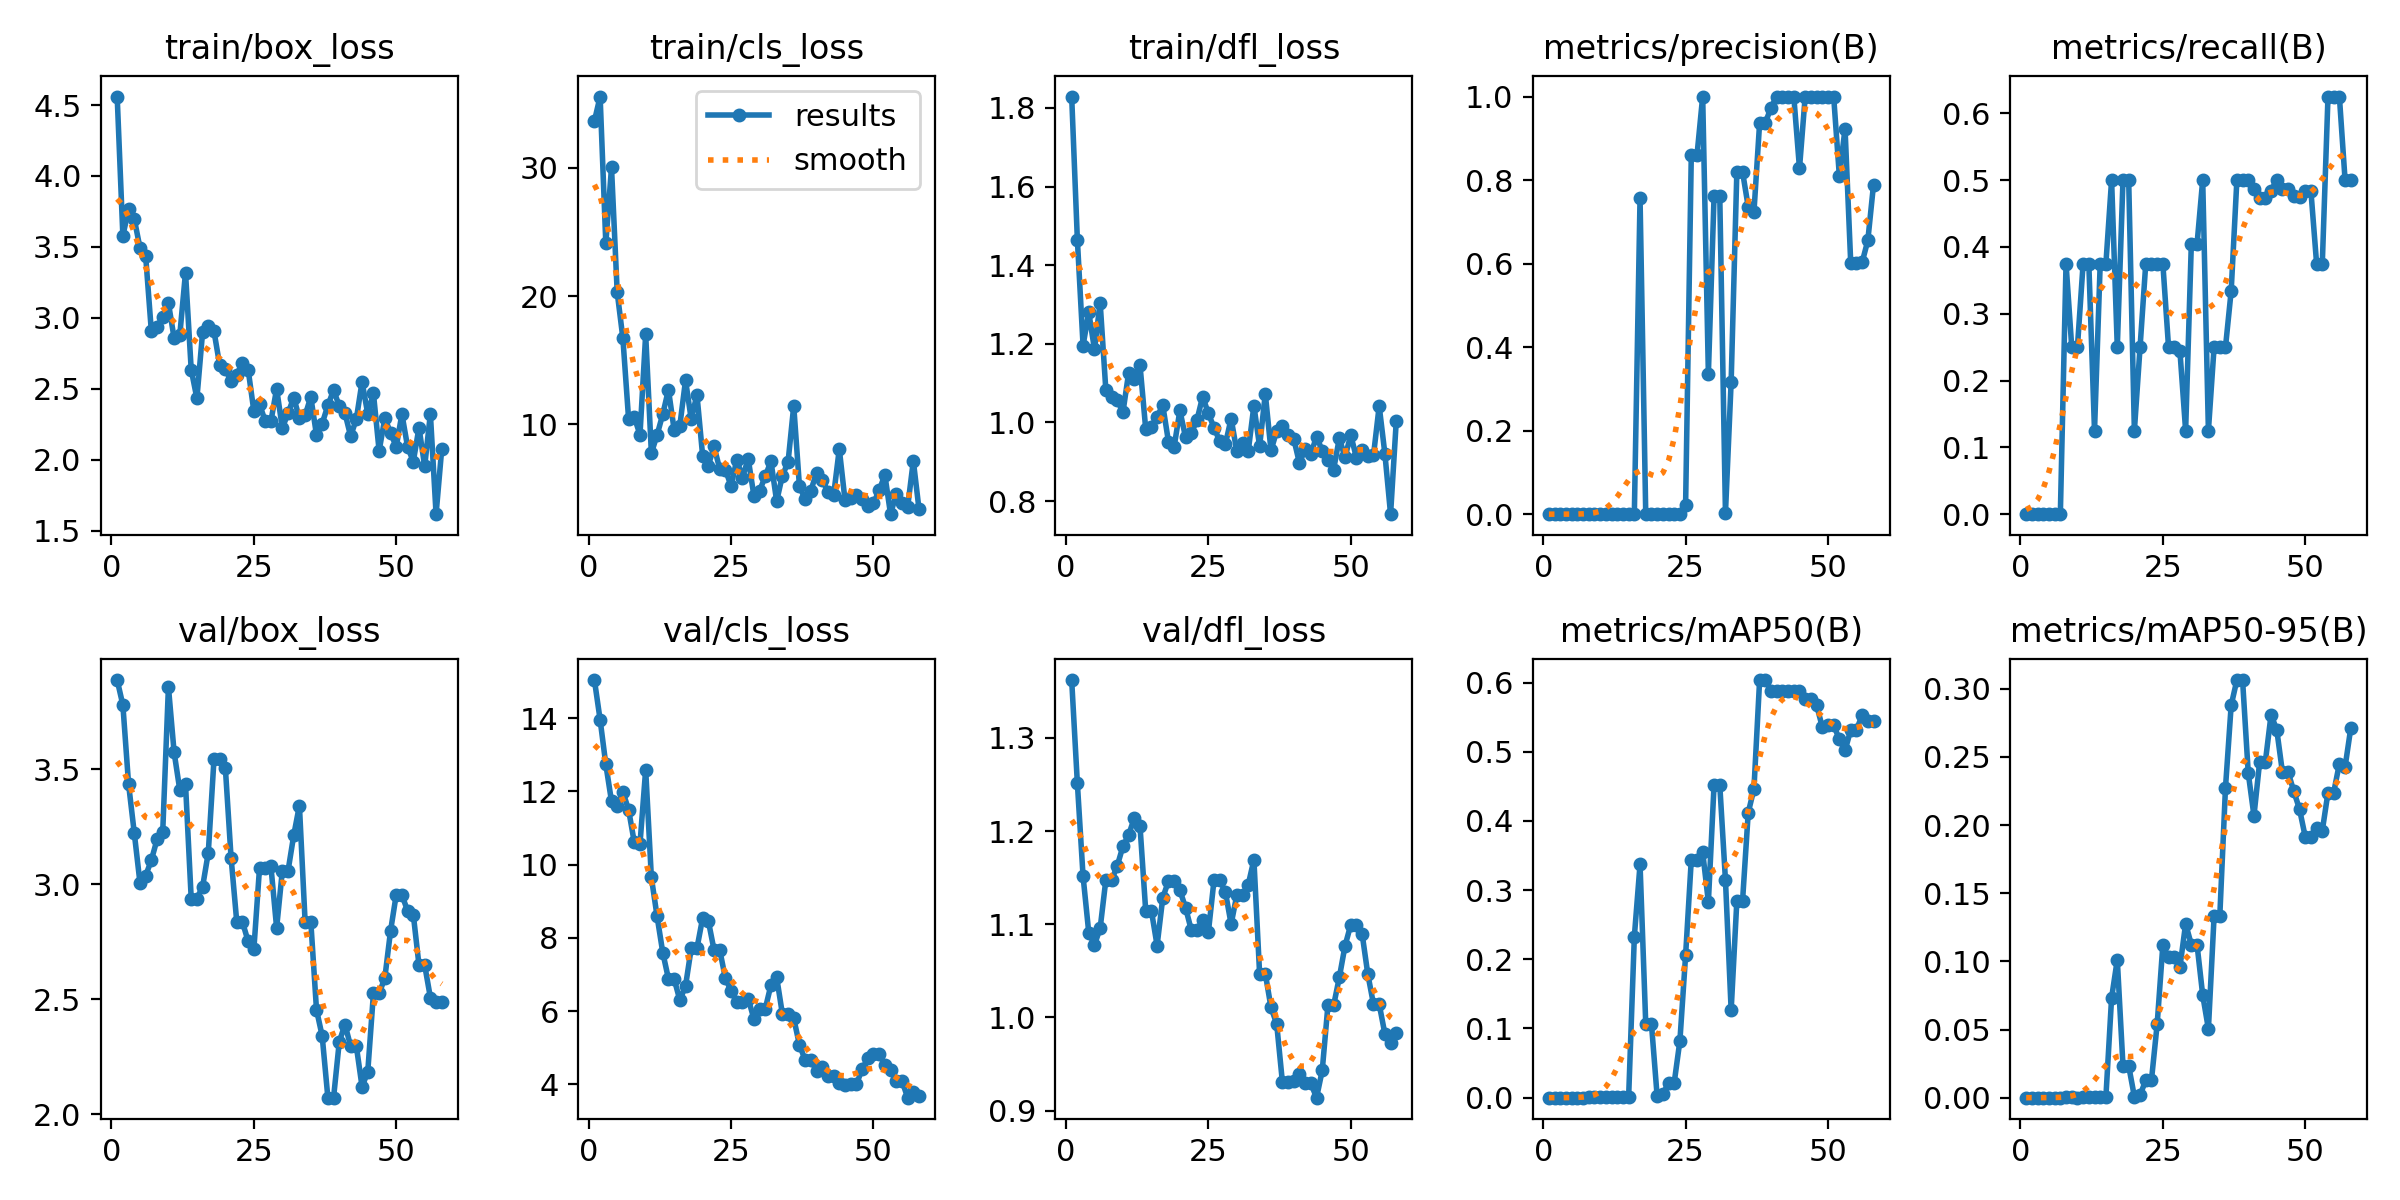

The table this chart was drawn from, first rows:
epoch, time, train/box_loss, train/cls_loss, train/dfl_loss, metrics/precision(B), metrics/recall(B), metrics/mAP50(B), metrics/mAP50-95(B), val/box_loss, val/cls_loss, val/dfl_loss, lr/pg0, lr/pg1, lr/pg2
1, 11.96, 4.56, 33.64, 1.829, 0, 0, 0, 0, 3.887, 15.04, 1.362, 0.0001, 0.0001, 0.0001
2, 22.91, 3.578, 35.54, 1.465, 0, 0, 0, 0, 3.779, 13.96, 1.251, 0.0002178, 0.0002178, 0.0002178
3, 33.55, 3.765, 24.1, 1.196, 0, 0, 0, 0, 3.436, 12.74, 1.152, 0.0003333, 0.0003333, 0.0003333
4, 44.18, 3.698, 30.02, 1.28, 0, 0, 0, 0, 3.223, 11.73, 1.091, 0.0004463, 0.0004463, 0.0004463
5, 54.56, 3.494, 20.3, 1.186, 0, 0, 0, 0, 3.007, 11.59, 1.078, 0.000557, 0.000557, 0.000557
6, 65.28, 3.437, 16.7, 1.305, 0, 0, 0, 0, 3.037, 11.99, 1.096, 0.0006653, 0.0006653, 0.0006653
7, 76.9, 2.906, 10.43, 1.082, 0, 0, 0, 0, 3.104, 11.5, 1.148, 0.0007713, 0.0007713, 0.0007713
8, 88.06, 2.935, 10.58, 1.064, 0.001, 0.375, 0.00096, 0.00035, 3.195, 10.61, 1.147, 0.0008749, 0.0008749, 0.0008749
9, 98.97, 3.007, 9.201, 1.057, 0.00067, 0.25, 0.00056, 0.00019, 3.228, 10.56, 1.163, 0.000976, 0.000976, 0.000976
10, 110, 3.104, 17.01, 1.026, 0.00067, 0.25, 0.0007, 0.0001, 3.857, 12.6, 1.184, 0.001075, 0.001075, 0.001075
11, 121.6, 2.857, 7.773, 1.126, 0.001, 0.375, 0.001, 0.00015, 3.573, 9.655, 1.196, 0.001171, 0.001171, 0.001171
12, 135.2, 2.881, 9.177, 1.11, 0.001, 0.375, 0.00099, 0.00032, 3.409, 8.592, 1.214, 0.001265, 0.001265, 0.001265
13, 146.8, 3.319, 10.8, 1.145, 0.00033, 0.125, 0.00026, 0.00013, 3.435, 7.602, 1.205, 0.001357, 0.001357, 0.001357
14, 157.8, 2.635, 12.71, 0.9837, 0.001, 0.375, 0.00147, 0.0006, 2.938, 6.882, 1.115, 0.001446, 0.001446, 0.001446
15, 169.4, 2.433, 9.587, 0.9879, 0.001, 0.375, 0.00147, 0.0006, 2.938, 6.882, 1.115, 0.001533, 0.001533, 0.001533
16, 181.7, 2.899, 9.914, 1.015, 0.00133, 0.5, 0.2329, 0.07325, 2.989, 6.3, 1.077, 0.001618, 0.001618, 0.001618
17, 194.7, 2.942, 13.45, 1.043, 0.7563, 0.25, 0.3371, 0.1012, 3.137, 6.689, 1.129, 0.001683, 0.001683, 0.001683
18, 207.5, 2.907, 10.4, 0.9508, 0.00133, 0.5, 0.1071, 0.02339, 3.543, 7.716, 1.146, 0.001663, 0.001663, 0.001663
19, 219.2, 2.667, 12.33, 0.9386, 0.00133, 0.5, 0.1071, 0.02339, 3.543, 7.716, 1.146, 0.001644, 0.001644, 0.001644
20, 230.6, 2.636, 7.583, 1.03, 0.00033, 0.125, 0.00255, 0.00076, 3.504, 8.542, 1.137, 0.001624, 0.001624, 0.001624
21, 241.8, 2.555, 6.8, 0.9621, 0.00067, 0.25, 0.00461, 0.00175, 3.116, 8.47, 1.118, 0.001604, 0.001604, 0.001604
22, 253.1, 2.601, 8.294, 0.9723, 0.001, 0.375, 0.02167, 0.01289, 2.836, 7.675, 1.094, 0.001584, 0.001584, 0.001584
23, 264.4, 2.684, 6.542, 1.006, 0.001, 0.375, 0.02167, 0.01289, 2.836, 7.675, 1.094, 0.001564, 0.001564, 0.001564
24, 276.1, 2.635, 6.482, 1.066, 0.001, 0.375, 0.08229, 0.05382, 2.751, 6.897, 1.104, 0.001545, 0.001545, 0.001545
25, 287.7, 2.343, 5.205, 1.023, 0.02171, 0.375, 0.2056, 0.1119, 2.717, 6.552, 1.091, 0.001525, 0.001525, 0.001525
26, 299, 2.39, 7.274, 0.9867, 0.8596, 0.25, 0.3441, 0.1029, 3.072, 6.247, 1.148, 0.001505, 0.001505, 0.001505
27, 309.6, 2.273, 5.862, 0.9522, 0.8596, 0.25, 0.3441, 0.1029, 3.072, 6.247, 1.148, 0.001485, 0.001485, 0.001485
28, 320.7, 2.272, 7.339, 0.9452, 1, 0.244, 0.3548, 0.09591, 3.077, 6.346, 1.134, 0.001465, 0.001465, 0.001465
29, 331.8, 2.5, 4.468, 1.01, 0.3363, 0.125, 0.2827, 0.1275, 2.81, 5.793, 1.1, 0.001446, 0.001446, 0.001446
30, 343.1, 2.224, 4.832, 0.9264, 0.7616, 0.404, 0.4523, 0.1124, 3.057, 6.067, 1.131, 0.001426, 0.001426, 0.001426
31, 354.2, 2.326, 5.97, 0.9471, 0.7616, 0.404, 0.4523, 0.1124, 3.057, 6.067, 1.131, 0.001406, 0.001406, 0.001406
32, 365.4, 2.438, 7.145, 0.9263, 0.00294, 0.5, 0.3145, 0.07521, 3.212, 6.716, 1.142, 0.001386, 0.001386, 0.001386
33, 376.4, 2.293, 4.02, 1.042, 0.3172, 0.125, 0.1264, 0.05046, 3.342, 6.929, 1.169, 0.001366, 0.001366, 0.001366
34, 387.6, 2.313, 6.013, 0.939, 0.8197, 0.25, 0.2843, 0.1331, 2.838, 5.929, 1.047, 0.001347, 0.001347, 0.001347
35, 398.9, 2.443, 7.062, 1.073, 0.8197, 0.25, 0.2843, 0.1331, 2.838, 5.929, 1.047, 0.001327, 0.001327, 0.001327
36, 410.1, 2.175, 11.45, 0.9287, 0.7359, 0.25, 0.412, 0.2275, 2.455, 5.804, 1.011, 0.001307, 0.001307, 0.001307
37, 421.5, 2.255, 5.204, 0.9778, 0.7228, 0.3342, 0.4461, 0.2879, 2.34, 5.081, 0.9931, 0.001287, 0.001287, 0.001287
38, 432.6, 2.383, 4.173, 0.9914, 0.937, 0.5, 0.6037, 0.3064, 2.073, 4.669, 0.9308, 0.001267, 0.001267, 0.001267
39, 443.8, 2.491, 4.854, 0.9669, 0.937, 0.5, 0.6037, 0.3064, 2.073, 4.669, 0.9308, 0.001248, 0.001248, 0.001248
40, 455, 2.379, 6.224, 0.9582, 0.9736, 0.5, 0.5882, 0.2381, 2.315, 4.374, 0.9319, 0.001228, 0.001228, 0.001228
41, 467.2, 2.329, 5.703, 0.8962, 1, 0.4863, 0.5882, 0.2068, 2.39, 4.472, 0.9397, 0.001208, 0.001208, 0.001208
42, 478.2, 2.166, 4.759, 0.9316, 1, 0.4729, 0.5882, 0.2464, 2.296, 4.238, 0.9291, 0.001188, 0.001188, 0.001188
43, 489.2, 2.288, 4.48, 0.9199, 1, 0.4729, 0.5882, 0.2464, 2.296, 4.238, 0.9291, 0.001168, 0.001168, 0.001168
44, 500.2, 2.549, 8.096, 0.964, 1, 0.4844, 0.5884, 0.2808, 2.121, 4.052, 0.9138, 0.001149, 0.001149, 0.001149
45, 511.5, 2.324, 4.116, 0.9278, 0.8282, 0.5, 0.5882, 0.27, 2.184, 3.995, 0.9431, 0.001129, 0.001129, 0.001129
46, 522.9, 2.468, 4.303, 0.9055, 1, 0.4868, 0.5766, 0.2388, 2.526, 4.003, 1.013, 0.001109, 0.001109, 0.001109
47, 534.1, 2.063, 4.523, 0.8802, 1, 0.4868, 0.5766, 0.2388, 2.526, 4.003, 1.013, 0.001089, 0.001089, 0.001089
48, 545.3, 2.292, 4.175, 0.9602, 1, 0.4762, 0.5675, 0.2247, 2.592, 4.409, 1.043, 0.001069, 0.001069, 0.001069
49, 556.5, 2.191, 3.668, 0.9108, 1, 0.4747, 0.536, 0.2117, 2.796, 4.713, 1.077, 0.00105, 0.00105, 0.00105
50, 567.6, 2.091, 3.871, 0.9684, 1, 0.4837, 0.5387, 0.1915, 2.954, 4.841, 1.099, 0.00103, 0.00103, 0.00103
51, 578.9, 2.322, 4.861, 0.9104, 1, 0.4837, 0.5387, 0.1915, 2.954, 4.841, 1.099, 0.00101, 0.00101, 0.00101
52, 590, 2.091, 6.078, 0.9296, 0.8101, 0.375, 0.5178, 0.1978, 2.884, 4.531, 1.09, 0.0009902, 0.0009902, 0.0009902
53, 601.2, 1.987, 3.017, 0.9136, 0.9231, 0.375, 0.5018, 0.1959, 2.868, 4.396, 1.047, 0.0009704, 0.0009704, 0.0009704
54, 612.3, 2.227, 4.591, 0.9163, 0.6005, 0.625, 0.5316, 0.2239, 2.648, 4.104, 1.014, 0.0009506, 0.0009506, 0.0009506
55, 623.7, 1.954, 3.886, 1.042, 0.6005, 0.625, 0.5316, 0.2239, 2.648, 4.104, 1.014, 0.0009308, 0.0009308, 0.0009308
56, 635, 2.323, 3.564, 0.9204, 0.603, 0.625, 0.5526, 0.245, 2.508, 3.638, 0.9825, 0.000911, 0.000911, 0.000911
57, 646.3, 1.616, 7.172, 0.7666, 0.6554, 0.5, 0.544, 0.2427, 2.489, 3.785, 0.9728, 0.0008912, 0.0008912, 0.0008912
58, 657.4, 2.079, 3.393, 1.004, 0.789, 0.5, 0.5441, 0.2711, 2.488, 3.676, 0.9833, 0.0008714, 0.0008714, 0.0008714
